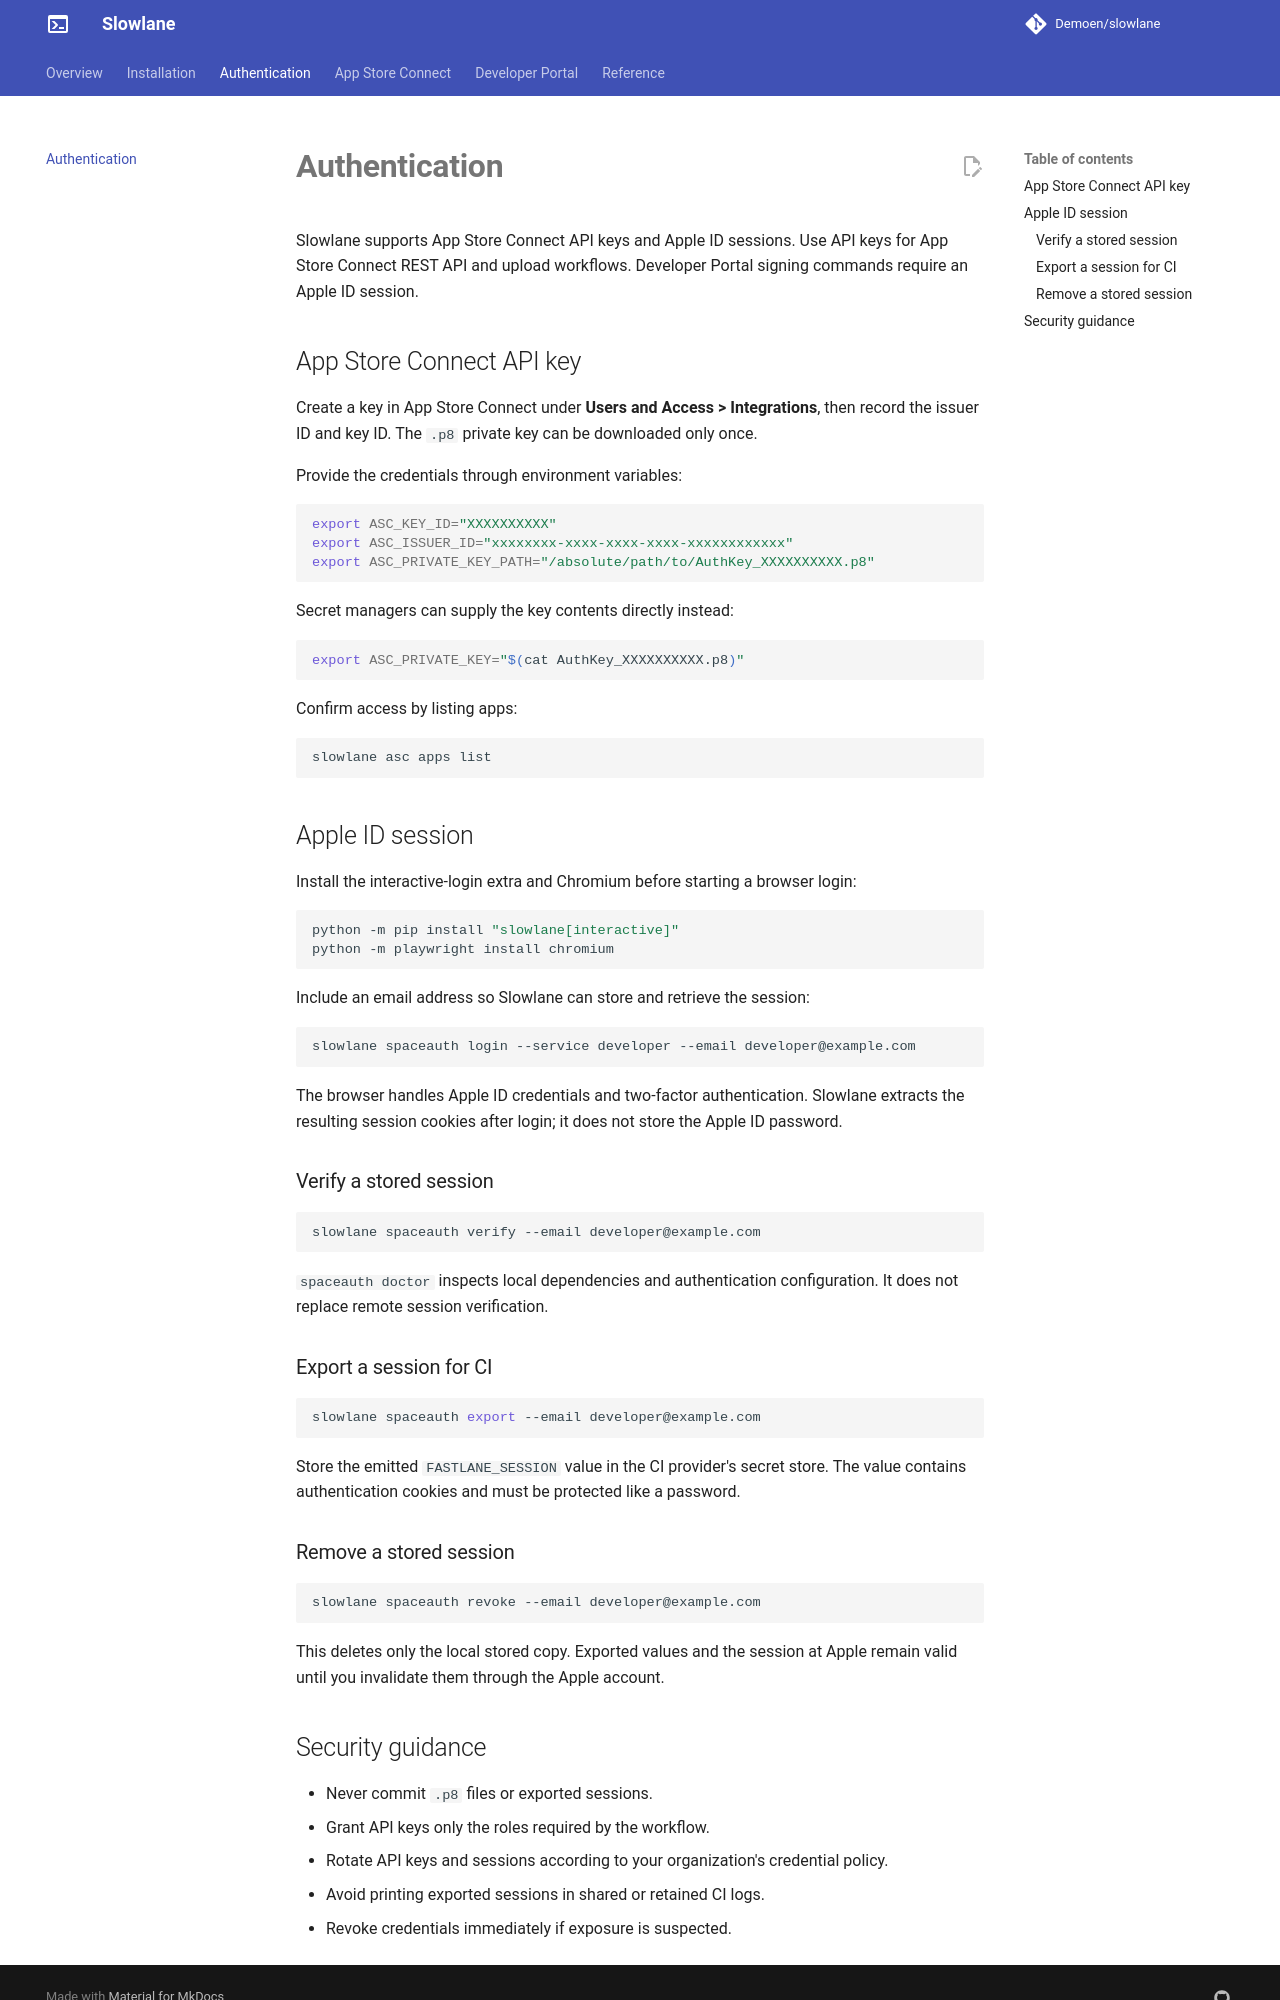

repository: Demoen/slowlane · page: authentication/index.html · generator: mkdocs

# Authentication

Slowlane supports App Store Connect API keys and Apple ID sessions. Use API keys for App Store Connect REST API and upload workflows. Developer Portal signing commands require an Apple ID session.

## App Store Connect API key

Create a key in App Store Connect under **Users and Access > Integrations**, then record the issuer ID and key ID. The `.p8` private key can be downloaded only once.

Provide the credentials through environment variables:

```bash
export ASC_KEY_ID="XXXXXXXXXX"
export ASC_ISSUER_ID="xxxxxxxx-xxxx-xxxx-xxxx-xxxxxxxxxxxx"
export ASC_PRIVATE_KEY_PATH="/absolute/path/to/AuthKey_XXXXXXXXXX.p8"
```

Secret managers can supply the key contents directly instead:

```bash
export ASC_PRIVATE_KEY="$(cat AuthKey_XXXXXXXXXX.p8)"
```

Confirm access by listing apps:

```bash
slowlane asc apps list
```

## Apple ID session

Install the interactive-login extra and Chromium before starting a browser login:

```bash
python -m pip install "slowlane[interactive]"
python -m playwright install chromium
```

Include an email address so Slowlane can store and retrieve the session:

```bash
slowlane spaceauth login --service developer --email developer@example.com
```

The browser handles Apple ID credentials and two-factor authentication. Slowlane extracts the resulting session cookies after login; it does not store the Apple ID password.

### Verify a stored session

```bash
slowlane spaceauth verify --email developer@example.com
```

`spaceauth doctor` inspects local dependencies and authentication configuration. It does not replace remote session verification.

### Export a session for CI

```bash
slowlane spaceauth export --email developer@example.com
```

Store the emitted `FASTLANE_SESSION` value in the CI provider's secret store. The value contains authentication cookies and must be protected like a password.

### Remove a stored session

```bash
slowlane spaceauth revoke --email developer@example.com
```

This deletes only the local stored copy. Exported values and the session at Apple remain valid
until you invalidate them through the Apple account.
